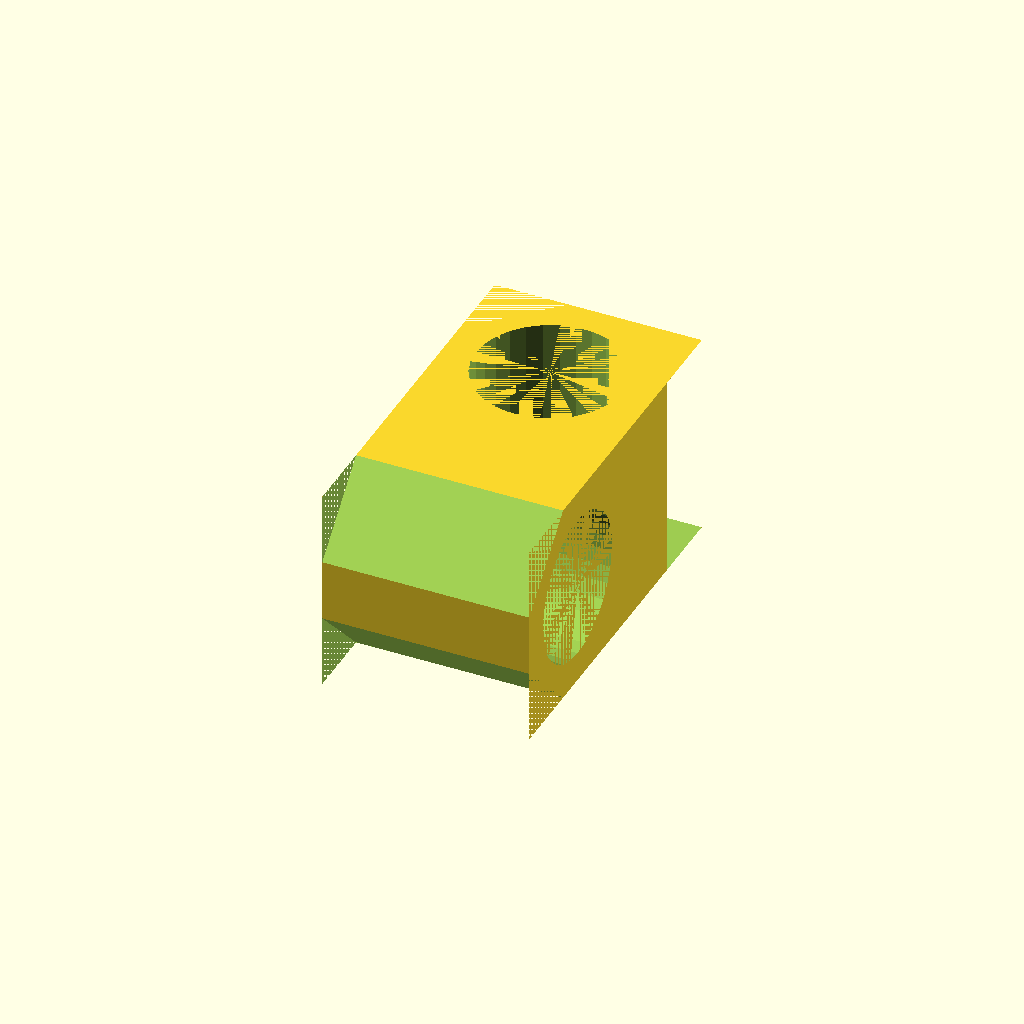
Cell 1: rendered with the file's own defaults.
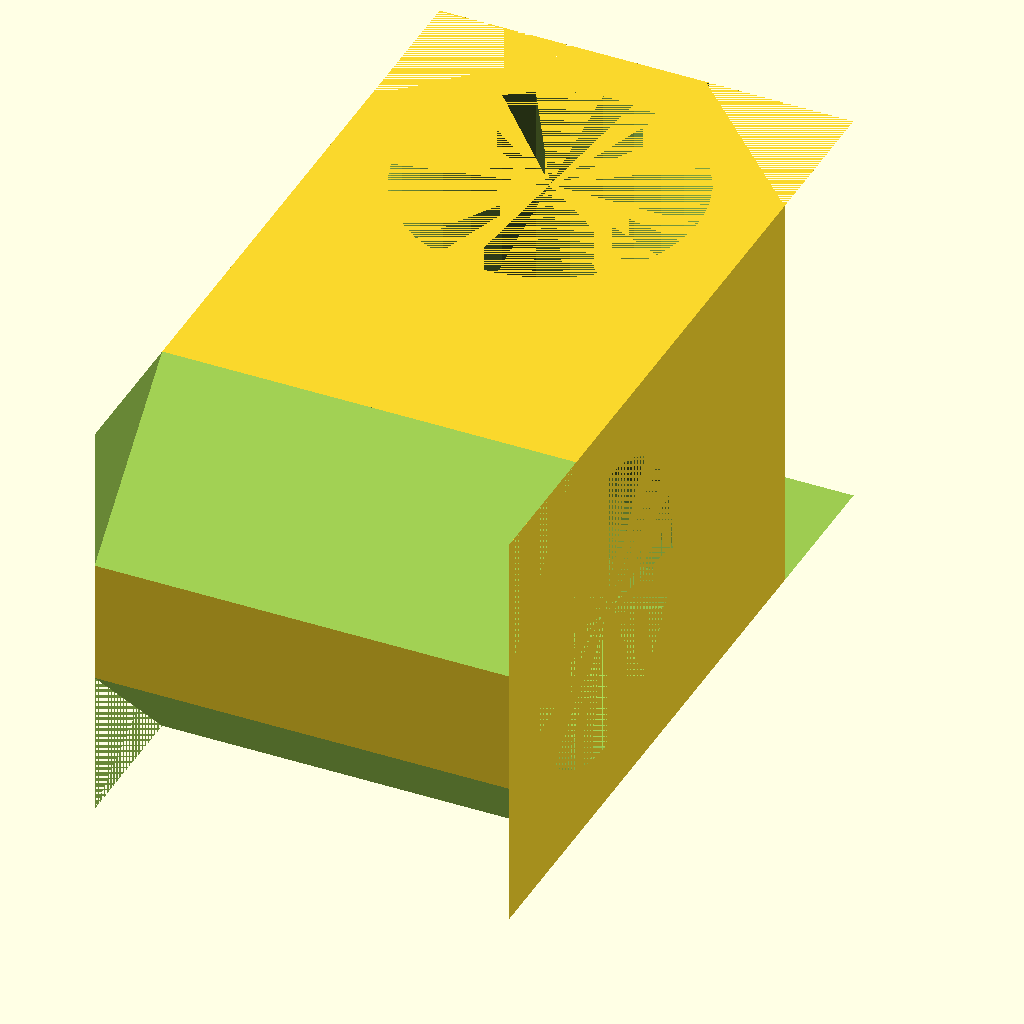
Cell 2: diameter = 50 (everything else at default).
One fixed orthographic camera (rotation 55°, 0°, 25°; colour scheme Cornfield) for every cell.
OpenSCAD source file 666 1004_promenne_zjednoduseni.scad:
diameter=25;		
wall_thickness=diameter/5;
thickness_between_tubes=diameter/10;			
width=diameter+2*wall_thickness;
depth=diameter*2+2*wall_thickness+thickness_between_tubes;
height=width;
radius=diameter/2;

difference(){

translate([-(width/2),-(depth-radius-wall_thickness),0])
cube([width,depth,height]);

    cylinder(h=height,r1=radius,r2=radius);

    translate([-(radius+wall_thickness),-(diameter+thickness_between_tubes),radius+wall_thickness])
    rotate([0,90,0])
    cylinder(h=height,r1=radius,r2=radius);
    
    translate([width/2,wall_thickness,0])
    rotate([0,0,45])
    cube([width/2,radius+wall_thickness,height]);
    
    translate([-(width/2),wall_thickness,0])
    rotate([0,0,45])
    cube([width/2,radius+wall_thickness,height]); 
    
    translate([-(width/2),-(depth-wall_thickness),0])
    rotate([-45,0,0])
    cube([width,radius+wall_thickness,height/2]);
   
    translate([-(width/2),-(depth-wall_thickness),height])
    rotate([-45,0,0])
    cube([width,radius+wall_thickness,height/2]); 

    }
Customizer parameters (derived from the source; name, type, default, range or options):
diameter: number, default 25
